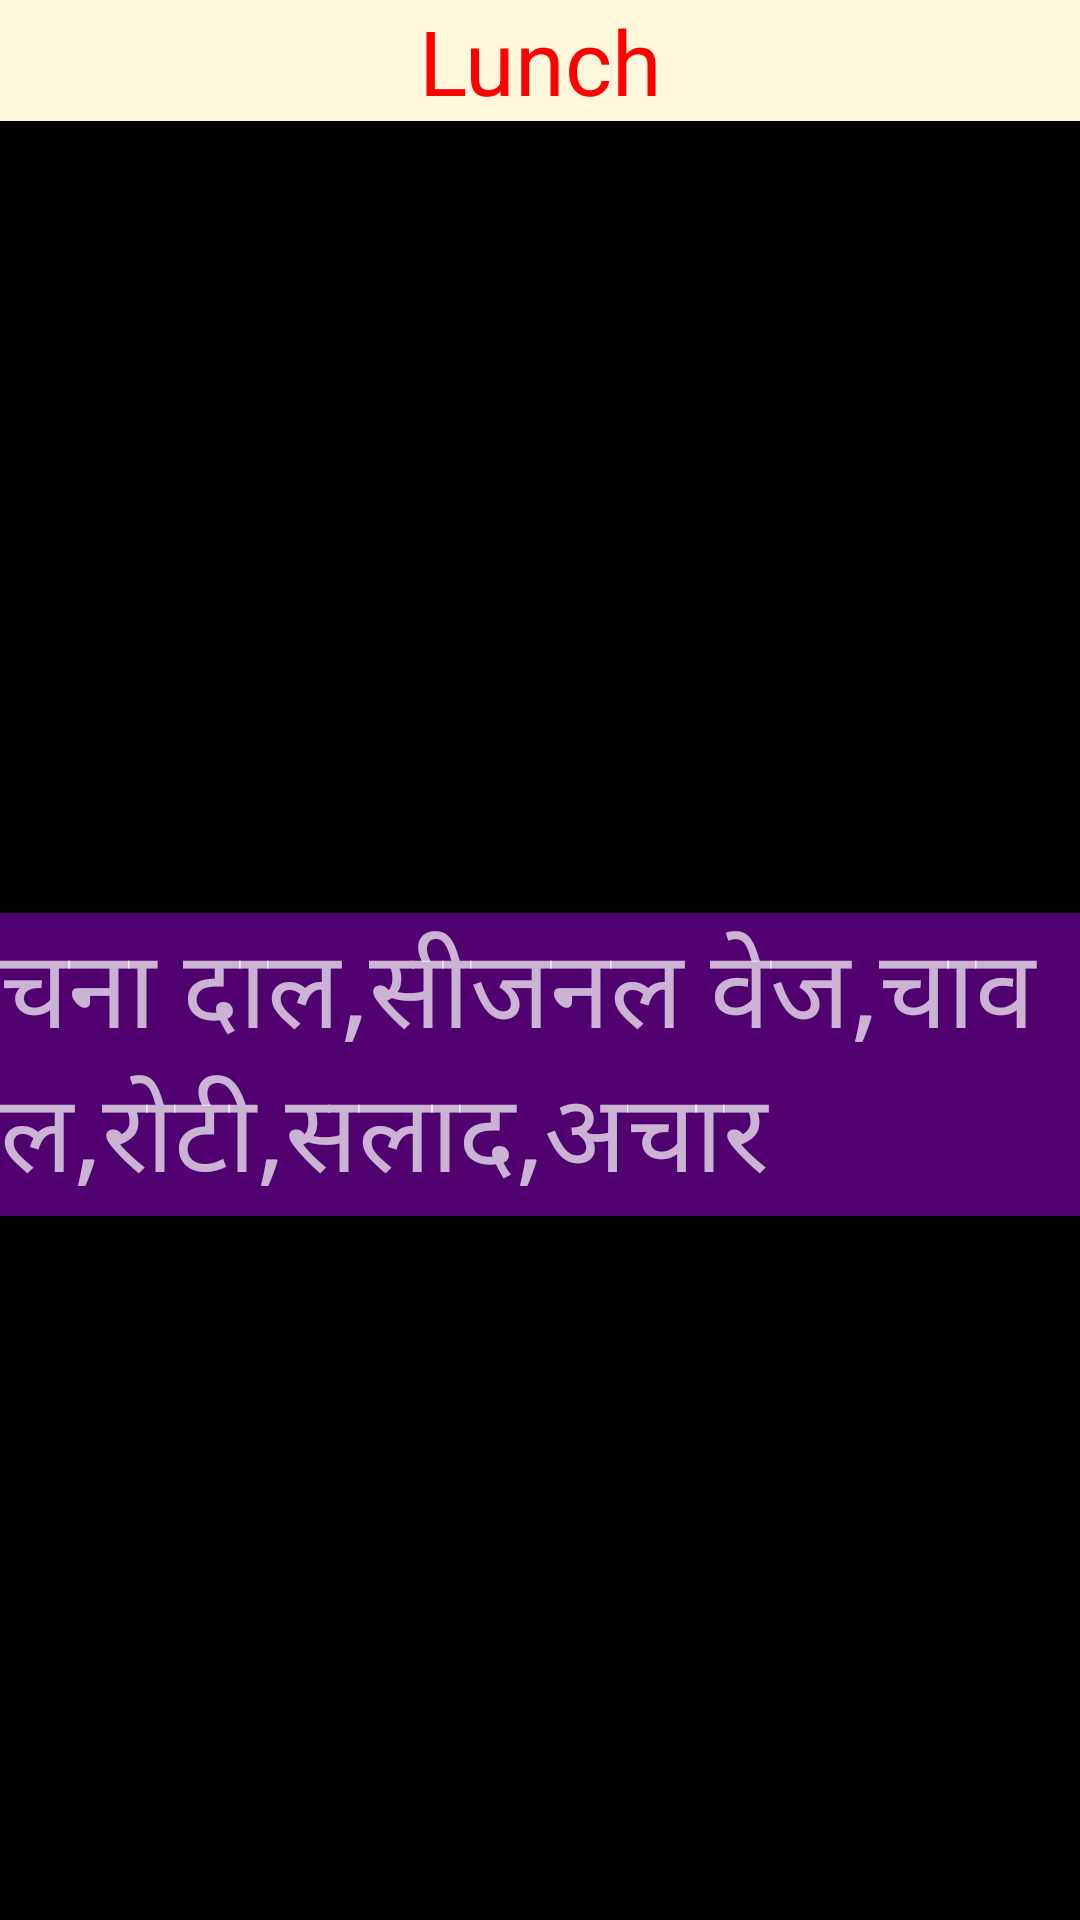

Layout XML and referenced resources for this Android screen:
<!-- AndroidManifest.xml: application theme AppTheme -->
<!-- res/layout/m4lunch.xml -->
<?xml version="1.0" encoding="utf-8"?>
<android.support.constraint.ConstraintLayout xmlns:android="http://schemas.android.com/apk/res/android"
    xmlns:app="http://schemas.android.com/apk/res-auto"
    xmlns:tools="http://schemas.android.com/tools"
    android:layout_width="match_parent"
    android:layout_height="match_parent"
    android:background="#000000"
    tools:context=".m4lunch">

    <ScrollView
        android:id="@+id/scrollView4"
        android:layout_width="0dp"
        android:layout_height="0dp"
        app:layout_constraintBottom_toBottomOf="parent"
        app:layout_constraintEnd_toEndOf="parent"
        app:layout_constraintHorizontal_bias="0.0"
        app:layout_constraintStart_toStartOf="parent"
        app:layout_constraintTop_toBottomOf="@+id/textView3"
        app:layout_constraintVertical_bias="1.0">

        <LinearLayout
            android:layout_width="match_parent"
            android:layout_height="wrap_content"
            android:orientation="vertical">

            <ImageView
                android:id="@+id/imageView2"
                android:layout_width="match_parent"
                android:layout_height="264dp"
                android:contentDescription="@string/m4l"
                android:scaleType="centerCrop"
                android:src="@drawable/ic_launcher_foreground" />

            <TextView
                android:id="@+id/textView6"
                android:layout_width="match_parent"
                android:layout_height="wrap_content"
                android:background="#510070"
                android:gravity="start"
                android:text="@string/m4l"
                android:textSize="36sp" />

        </LinearLayout>
    </ScrollView>

    <TextView
        android:id="@+id/textView3"
        android:layout_width="0dp"
        android:layout_height="wrap_content"
        android:background="#FFF8DC"
        android:gravity="center"
        android:text="Lunch"
        android:textColor="#ff0000"
        android:textSize="30sp"
        app:layout_constraintEnd_toEndOf="parent"
        app:layout_constraintHorizontal_bias="0.0"
        app:layout_constraintStart_toStartOf="parent"
        app:layout_constraintTop_toTopOf="parent" />

</android.support.constraint.ConstraintLayout>
<!-- resources referenced by this layout -->
<resources>
  <string name="m4l">चना दाल,सीजनल वेज,चावल,रोटी,सलाद,अचार</string>
  <style name="AppTheme" parent="Theme.AppCompat.NoActionBar">
          
         <item name="colorPrimary">@color/colorPrimary</item>
          <item name="colorPrimaryDark">@color/colorPrimaryDark</item>
          <item name="colorAccent">@color/colorAccent</item>
      </style>
  <color name="colorPrimary">#3F51B5</color>
  <color name="colorPrimaryDark">#000000</color>
  <color name="colorAccent">#FF4081</color>
</resources>
